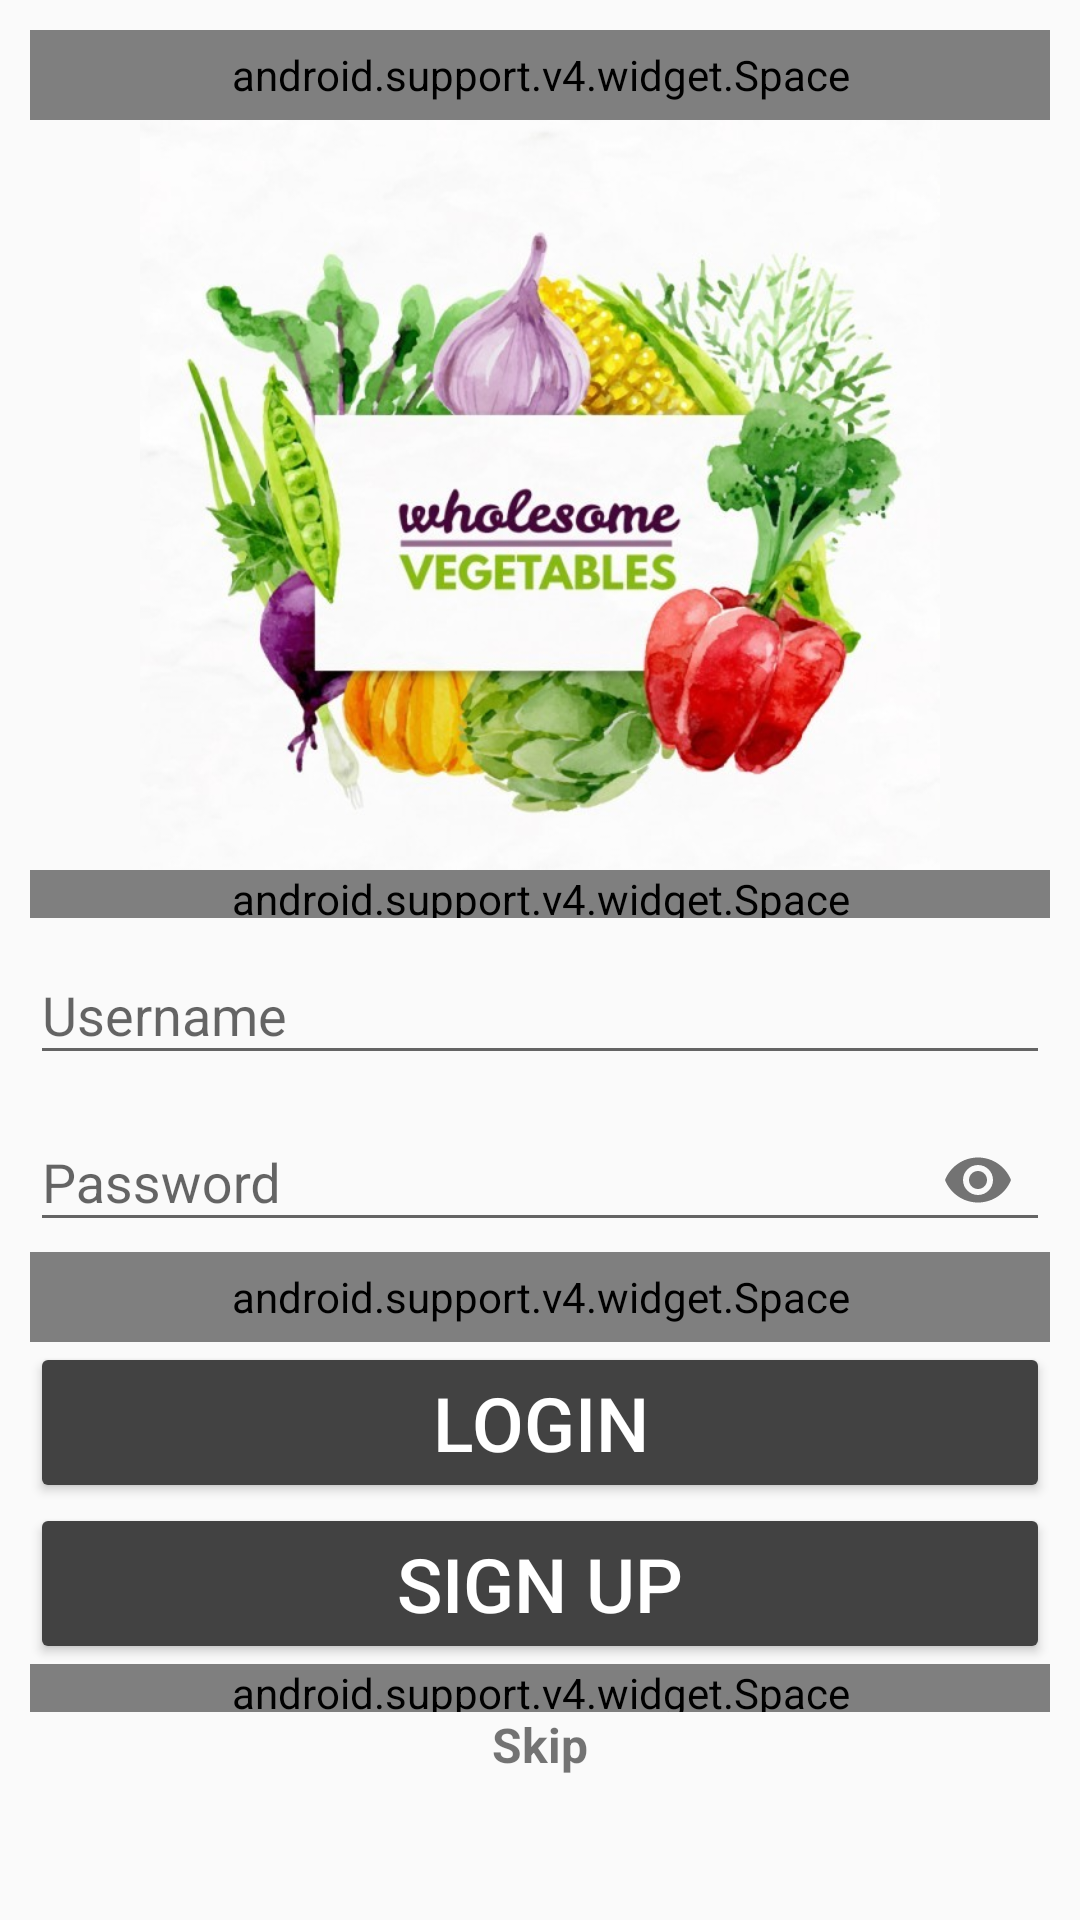

Layout XML and referenced resources for this Android screen:
<!-- AndroidManifest.xml: application theme AppTheme -->
<!-- res/layout/activity_sign_in.xml -->
<?xml version="1.0" encoding="utf-8"?>
<RelativeLayout xmlns:android="http://schemas.android.com/apk/res/android"
    xmlns:app="http://schemas.android.com/apk/res-auto"
    xmlns:tools="http://schemas.android.com/tools"
    android:layout_width="match_parent"
    android:layout_height="match_parent"
    android:orientation="vertical"
    android:padding="10dp"
    tools:context=".activity.SignInActivity">

    <android.support.v4.widget.Space
        android:id="@+id/space1"
        android:layout_width="match_parent"
        android:layout_height="30dp" />

    <android.support.v7.widget.AppCompatImageView
        android:id="@+id/login_logo"
        android:layout_width="match_parent"
        android:layout_height="250dp"
        android:layout_below="@id/space1"
        android:gravity="center_horizontal"
        android:src="@drawable/veg" />

    <android.support.v4.widget.Space
        android:id="@+id/space2"
        android:layout_width="match_parent"
        android:layout_height="16dp"
        android:layout_below="@id/login_logo" />

    <android.support.design.widget.TextInputLayout
        android:id="@+id/et_username"
        android:layout_width="match_parent"
        android:layout_height="wrap_content"
        android:layout_below="@id/space2">

        <android.support.design.widget.TextInputEditText
            android:id="@+id/editText_signIn_username"
            android:layout_width="match_parent"
            android:layout_height="wrap_content"
            android:drawableRight="@drawable/ic_person_black_48px"
            android:hint="@string/hint_username"
            android:inputType="textVisiblePassword"
            android:paddingEnd="12dp"
            android:paddingRight="12dp"
            android:singleLine="true" />
    </android.support.design.widget.TextInputLayout>

    <android.support.design.widget.TextInputLayout
        android:id="@+id/et_password"
        android:layout_width="match_parent"
        android:layout_height="wrap_content"
        android:layout_below="@id/et_username"
        app:passwordToggleEnabled="true">

        <android.support.design.widget.TextInputEditText
            android:id="@+id/editText_signIn_password"
            android:layout_width="match_parent"
            android:layout_height="wrap_content"
            android:hint="@string/hint_password"
            android:inputType="textPassword"
            android:singleLine="true"
            app:passwordToggleDrawable="@drawable/ic_remove_red_eye_black_24px" />
    </android.support.design.widget.TextInputLayout>

    <android.support.v4.widget.Space
        android:id="@+id/space3"
        android:layout_width="match_parent"
        android:layout_height="30dp"
        android:layout_below="@id/et_password" />

    <android.support.v7.widget.AppCompatButton
        android:id="@+id/button_signIn_signIn"
        android:layout_width="match_parent"
        android:layout_height="wrap_content"
        android:layout_below="@id/space3"
        android:backgroundTint="@color/buttonColor"
        android:gravity="center"
        android:paddingLeft="20dp"
        android:paddingRight="20dp"
        android:text="@string/button_sign_in"
        android:textAllCaps="false"
        android:textColor="@android:color/white"
        android:textSize="25sp" />



    <android.support.v7.widget.AppCompatButton
        android:id="@+id/button_signIn_signUp"
        android:layout_width="match_parent"
        android:layout_height="wrap_content"
        android:layout_below="@id/button_signIn_signIn"
        android:backgroundTint="@color/buttonColor"
        android:gravity="center"
        android:paddingLeft="20dp"
        android:paddingRight="20dp"
        android:text="@string/button_sign_up"
        android:textAllCaps="false"
        android:textColor="@android:color/white"
        android:textSize="25sp" />

    <android.support.v4.widget.Space
        android:id="@+id/space4"
        android:layout_width="match_parent"
        android:layout_height="16dp"
        android:layout_below="@id/button_signIn_signUp" />


    <TextView
        android:id="@+id/button_skip"
        android:layout_width="wrap_content"
        android:layout_height="wrap_content"
        android:layout_below="@id/space4"
        android:layout_centerInParent="true"
        android:layout_gravity="right"
        android:clickable="true"
        android:text="Skip"
        android:textSize="16sp"
        android:textStyle="bold" />
</RelativeLayout>
<!-- resources referenced by this layout -->
<resources>
  <color name="buttonColor">#424242</color>
  <!-- drawable veg: jpg bitmap (drawable, 77316 bytes) -->
  <string name="button_sign_in">LOGIN</string>
  <string name="button_sign_up">SIGN UP</string>
  <string name="hint_password">Password</string>
  <string name="hint_username">Username</string>
  <style name="AppTheme" parent="Theme.AppCompat.Light.NoActionBar">
          
          <item name="colorPrimary">@color/colorPrimary</item>
          <item name="colorPrimaryDark">@color/colorPrimaryDark</item>
          <item name="colorAccent">@color/colorAccent</item>
      </style>
  <color name="colorPrimary">#4caf50</color>
  <color name="colorPrimaryDark">#388e3c</color>
  <color name="colorAccent">#424242</color>
</resources>
